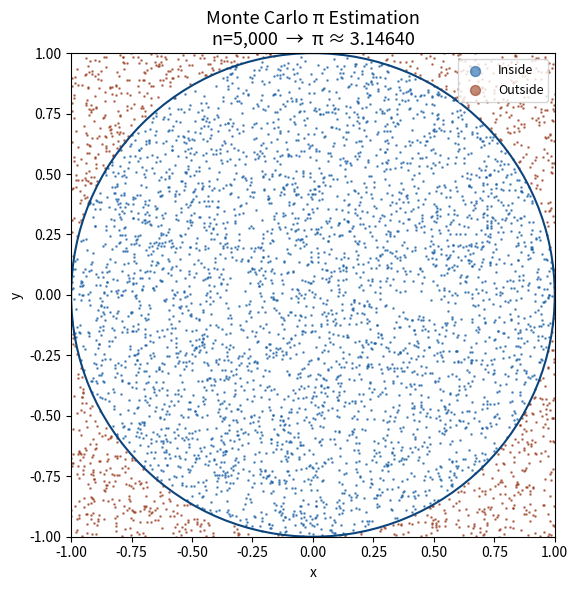
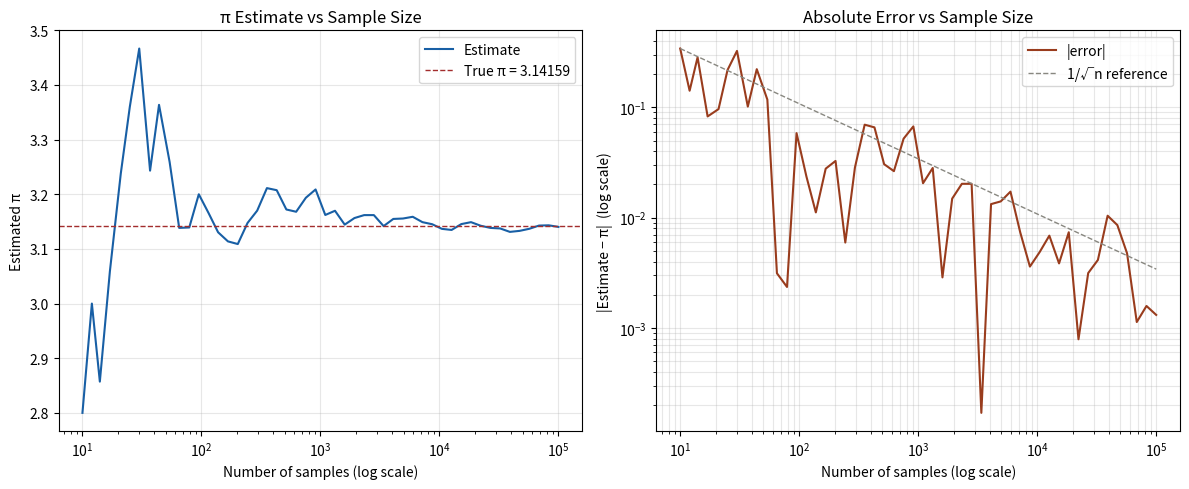

These charts were generated, in order, by the following Python code:
"""
Monte Carlo Simulation — Estimating π
======================================
Uses random sampling to estimate the value of π.

Concept:
  - A unit circle (radius=1) sits inside a 2×2 square.
  - Area of circle  = π × r² = π
  - Area of square  = (2r)²  = 4
  - Ratio           = π / 4
  - So: π ≈ 4 × (points inside circle / total points)

Author: [Your Name]
"""

import random
import math
import time
import matplotlib.pyplot as plt
import matplotlib.patches as patches
import numpy as np


# ─── Core simulation ──────────────────────────────────────────────────────────

def estimate_pi(n_samples: int, seed: int = None) -> tuple[float, int, int]:
    """
    Run a Monte Carlo simulation to estimate π.

    Parameters
    ----------
    n_samples : int
        Number of random points to generate.
    seed : int, optional
        Random seed for reproducibility.

    Returns
    -------
    pi_estimate : float
    inside_count : int
    total_count : int
    """
    if seed is not None:
        random.seed(seed)

    inside = 0
    for _ in range(n_samples):
        x = random.uniform(-1, 1)
        y = random.uniform(-1, 1)
        if x**2 + y**2 <= 1:
            inside += 1

    pi_estimate = 4 * inside / n_samples
    return pi_estimate, inside, n_samples


# ─── Convergence analysis ─────────────────────────────────────────────────────

def convergence_analysis(max_samples: int = 100_000, steps: int = 50) -> dict:
    """
    Track how the π estimate improves as sample size increases.

    Parameters
    ----------
    max_samples : int
        Maximum number of points to simulate.
    steps : int
        Number of data points to record along the way.

    Returns
    -------
    dict with 'sample_sizes', 'estimates', and 'errors'
    """
    sample_sizes = np.logspace(1, math.log10(max_samples), steps, dtype=int)
    estimates = []
    errors = []

    for n in sample_sizes:
        pi_est, _, _ = estimate_pi(int(n), seed=42)
        estimates.append(pi_est)
        errors.append(abs(pi_est - math.pi))

    return {
        "sample_sizes": sample_sizes.tolist(),
        "estimates": estimates,
        "errors": errors,
    }


# ─── Visualisations ───────────────────────────────────────────────────────────

def plot_simulation(n_samples: int = 5_000, seed: int = 42):
    """
    Visualise the random points inside and outside the unit circle.
    Blue dots landed inside the circle; red dots landed outside.
    """
    rng = np.random.default_rng(seed)
    xs = rng.uniform(-1, 1, n_samples)
    ys = rng.uniform(-1, 1, n_samples)
    inside = xs**2 + ys**2 <= 1

    pi_est = 4 * inside.sum() / n_samples

    fig, ax = plt.subplots(figsize=(6, 6))
    ax.scatter(xs[inside],  ys[inside],  s=0.8, color="#185FA5", alpha=0.6, label="Inside")
    ax.scatter(xs[~inside], ys[~inside], s=0.8, color="#993C1D", alpha=0.6, label="Outside")

    circle = plt.Circle((0, 0), 1, fill=False, color="#0C447C", linewidth=1.5)
    ax.add_patch(circle)
    ax.set_xlim(-1, 1)
    ax.set_ylim(-1, 1)
    ax.set_aspect("equal")
    ax.set_title(f"Monte Carlo π Estimation\nn={n_samples:,}  →  π ≈ {pi_est:.5f}", fontsize=13)
    ax.legend(loc="upper right", markerscale=8, fontsize=9)
    ax.set_xlabel("x")
    ax.set_ylabel("y")
    plt.tight_layout()
    plt.savefig("monte_carlo_scatter.png", dpi=150)
    plt.show()
    print(f"Saved: monte_carlo_scatter.png")
    return pi_est


def plot_convergence(max_samples: int = 100_000):
    """
    Plot how the estimate converges toward π as n increases.
    """
    data = convergence_analysis(max_samples)

    fig, axes = plt.subplots(1, 2, figsize=(12, 5))

    # Left — estimate vs true π
    axes[0].semilogx(data["sample_sizes"], data["estimates"], color="#185FA5", linewidth=1.5, label="Estimate")
    axes[0].axhline(math.pi, color="#A32D2D", linewidth=1, linestyle="--", label=f"True π = {math.pi:.5f}")
    axes[0].set_title("π Estimate vs Sample Size")
    axes[0].set_xlabel("Number of samples (log scale)")
    axes[0].set_ylabel("Estimated π")
    axes[0].legend()
    axes[0].grid(True, alpha=0.3)

    # Right — absolute error
    axes[1].loglog(data["sample_sizes"], data["errors"], color="#993C1D", linewidth=1.5, label="|error|")
    # Theoretical 1/√n decay line
    n_arr = np.array(data["sample_sizes"])
    ref = data["errors"][0] * np.sqrt(data["sample_sizes"][0]) / np.sqrt(n_arr)
    axes[1].loglog(n_arr, ref, color="#888780", linewidth=1, linestyle="--", label="1/√n reference")
    axes[1].set_title("Absolute Error vs Sample Size")
    axes[1].set_xlabel("Number of samples (log scale)")
    axes[1].set_ylabel("|Estimate − π|  (log scale)")
    axes[1].legend()
    axes[1].grid(True, alpha=0.3, which="both")

    plt.tight_layout()
    plt.savefig("monte_carlo_convergence.png", dpi=150)
    plt.show()
    print("Saved: monte_carlo_convergence.png")


# ─── CLI demo ─────────────────────────────────────────────────────────────────

def run_demo():
    print("=" * 50)
    print("  Monte Carlo π Estimation — Demo")
    print("=" * 50)

    sample_sizes = [100, 1_000, 10_000, 100_000, 1_000_000]
    print(f"\n{'Samples':>12}  {'Estimate':>12}  {'Error':>12}  {'Time (ms)':>10}")
    print("-" * 52)

    for n in sample_sizes:
        t0 = time.perf_counter()
        pi_est, inside, total = estimate_pi(n, seed=42)
        elapsed_ms = (time.perf_counter() - t0) * 1000
        error = abs(pi_est - math.pi)
        print(f"{n:>12,}  {pi_est:>12.6f}  {error:>12.6f}  {elapsed_ms:>10.1f}")

    print(f"\n  True π = {math.pi:.10f}")
    print("\nGenerating plots...")
    plot_simulation(n_samples=5_000)
    plot_convergence(max_samples=100_000)
    print("\nDone!")


if __name__ == "__main__":
    run_demo()
